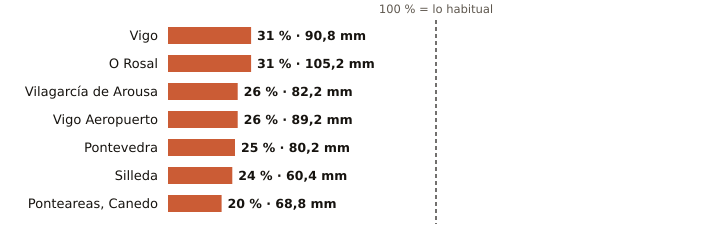

Source data for this figure (header and first rows):
estacion, provincia, indicativo, mm_otono, referencia_mm, pct, periodo_referencia, hasta, hora
Vigo, Pontevedra, 1496X, 90.8, 289.2, 31, 2004-2025, 2026-11-04, 11
O Rosal, Pontevedra, 1730E, 105.2, 337.1, 31, 1991-2020, 2026-11-04, 7
Vilagarcía de Arousa, Pontevedra, 1477V, 82.2, 319.8, 26, 2009-2025, 2026-11-04, 7
Vigo Aeropuerto, Pontevedra, 1495, 89.2, 340.3, 26, 1991-2020, 2026-11-04, 11
Pontevedra, Pontevedra, 1484C, 80.2, 327.1, 25, 1991-2020, 2026-11-04, 11
Silleda, Pontevedra, 1466A, 60.4, 253.1, 24, 1991-2025, 2026-11-04, 9
Ponteareas, Canedo, Pontevedra, 1723X, 68.8, 340.9, 20, 2004-2025, 2026-11-04, 10
